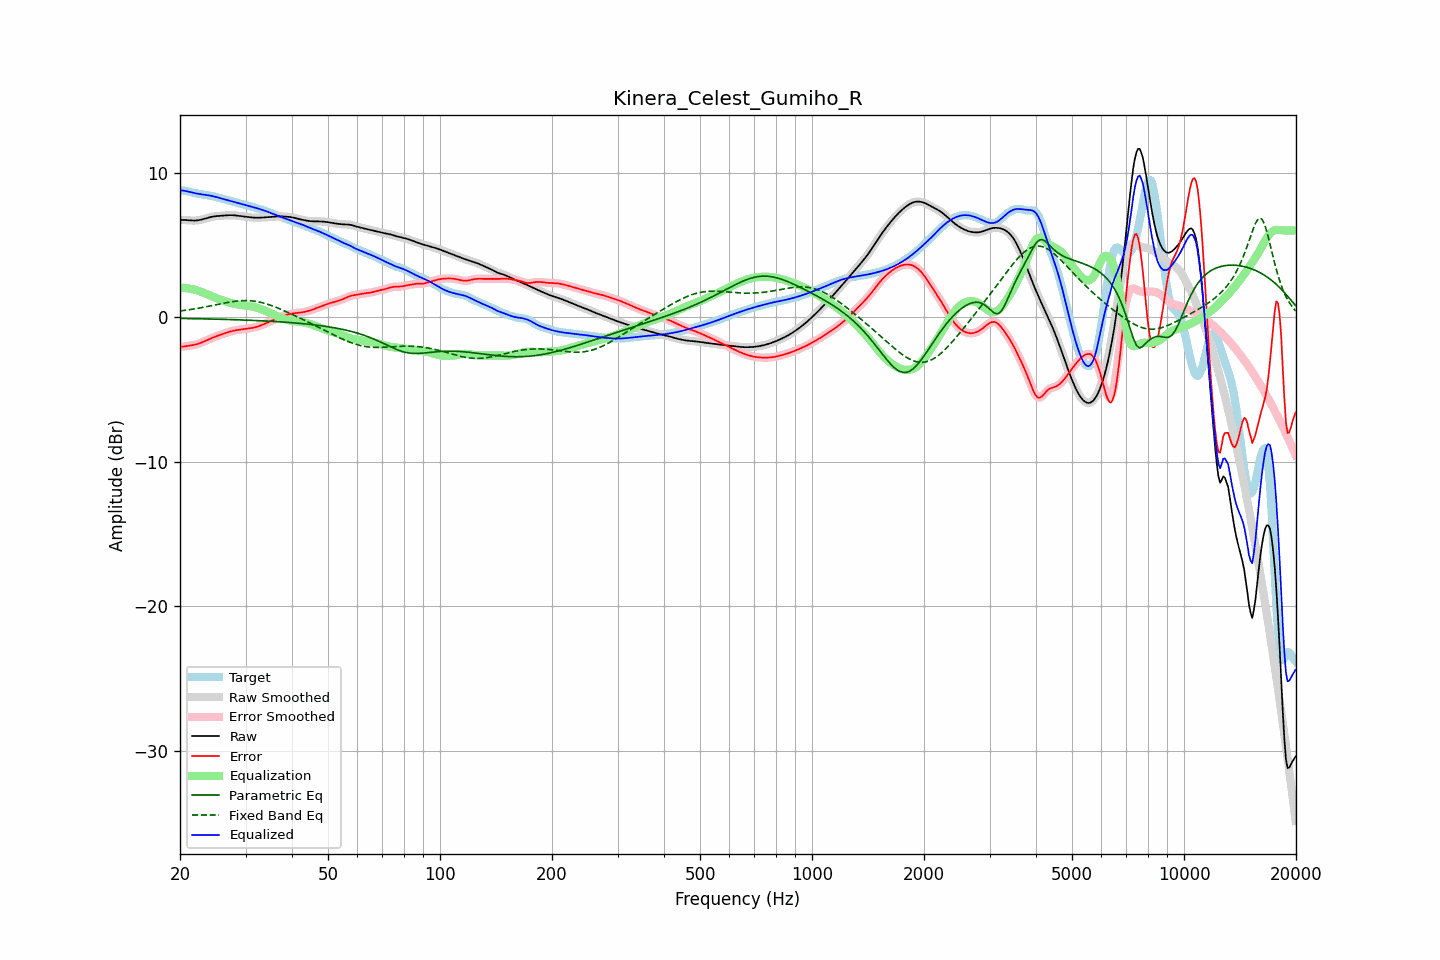

The data file committed next to this chart (first rows):
frequency, raw, error, smoothed, error_smoothed, equalization, parametric_eq, fixed_band_eq, equalized_raw, equalized_smoothed, target
20.00, 6.73, -2.04, 6.73, -2.04, 2.04, -0.09, 0.43, 8.77, 8.77, 8.77
20.20, 6.73, -2.04, 6.73, -2.04, 2.03, -0.09, 0.44, 8.76, 8.76, 8.76
20.40, 6.72, -2.03, 6.72, -2.03, 2.03, -0.09, 0.46, 8.75, 8.75, 8.75
20.61, 6.72, -2.02, 6.72, -2.02, 2.02, -0.09, 0.47, 8.73, 8.73, 8.74
20.81, 6.71, -2.00, 6.71, -2.00, 2.01, -0.09, 0.49, 8.71, 8.71, 8.71
21.02, 6.70, -1.99, 6.70, -1.99, 1.99, -0.10, 0.51, 8.69, 8.69, 8.68
21.23, 6.69, -1.97, 6.69, -1.97, 1.97, -0.10, 0.52, 8.66, 8.66, 8.66
21.44, 6.68, -1.95, 6.68, -1.95, 1.95, -0.10, 0.54, 8.63, 8.63, 8.63
21.66, 6.68, -1.93, 6.68, -1.93, 1.93, -0.10, 0.56, 8.61, 8.61, 8.61
21.87, 6.68, -1.91, 6.68, -1.91, 1.90, -0.10, 0.57, 8.58, 8.58, 8.59
22.09, 6.68, -1.88, 6.68, -1.88, 1.88, -0.11, 0.59, 8.56, 8.56, 8.56
22.31, 6.70, -1.85, 6.70, -1.85, 1.84, -0.11, 0.61, 8.54, 8.54, 8.54
22.54, 6.71, -1.81, 6.71, -1.81, 1.81, -0.11, 0.63, 8.52, 8.52, 8.52
22.76, 6.74, -1.77, 6.74, -1.77, 1.77, -0.11, 0.65, 8.50, 8.50, 8.51
22.99, 6.76, -1.72, 6.76, -1.72, 1.72, -0.11, 0.67, 8.49, 8.49, 8.49
23.22, 6.80, -1.68, 6.80, -1.68, 1.68, -0.12, 0.69, 8.47, 8.47, 8.47
23.45, 6.83, -1.63, 6.83, -1.63, 1.63, -0.12, 0.72, 8.46, 8.46, 8.45
23.69, 6.86, -1.58, 6.86, -1.58, 1.58, -0.12, 0.74, 8.44, 8.44, 8.44
23.92, 6.89, -1.53, 6.89, -1.53, 1.53, -0.12, 0.76, 8.42, 8.42, 8.42
24.16, 6.92, -1.48, 6.92, -1.48, 1.48, -0.13, 0.78, 8.40, 8.40, 8.40
24.40, 6.95, -1.43, 6.95, -1.43, 1.43, -0.13, 0.80, 8.38, 8.38, 8.38
24.65, 6.96, -1.38, 6.96, -1.38, 1.39, -0.13, 0.83, 8.35, 8.35, 8.35
24.89, 6.98, -1.34, 6.98, -1.34, 1.34, -0.14, 0.85, 8.32, 8.32, 8.32
25.14, 6.99, -1.30, 6.99, -1.30, 1.30, -0.14, 0.87, 8.29, 8.29, 8.29
25.39, 7.00, -1.26, 7.00, -1.26, 1.26, -0.14, 0.90, 8.26, 8.26, 8.26
25.65, 7.01, -1.22, 7.01, -1.22, 1.22, -0.14, 0.92, 8.23, 8.23, 8.23
25.91, 7.02, -1.19, 7.02, -1.19, 1.18, -0.15, 0.94, 8.20, 8.20, 8.20
26.16, 7.02, -1.15, 7.02, -1.15, 1.14, -0.15, 0.96, 8.17, 8.17, 8.17
26.43, 7.03, -1.11, 7.03, -1.11, 1.11, -0.15, 0.99, 8.14, 8.14, 8.14
26.69, 7.04, -1.07, 7.04, -1.07, 1.07, -0.16, 1.01, 8.11, 8.11, 8.11
26.96, 7.05, -1.03, 7.05, -1.03, 1.04, -0.16, 1.03, 8.09, 8.09, 8.08
27.23, 7.05, -1.00, 7.05, -1.00, 1.00, -0.16, 1.04, 8.06, 8.06, 8.05
27.50, 7.05, -0.97, 7.05, -0.97, 0.97, -0.17, 1.06, 8.03, 8.03, 8.02
27.77, 7.05, -0.94, 7.05, -0.94, 0.94, -0.17, 1.08, 8.00, 8.00, 7.99
28.05, 7.04, -0.92, 7.04, -0.92, 0.92, -0.17, 1.10, 7.96, 7.96, 7.96
28.33, 7.03, -0.90, 7.03, -0.90, 0.90, -0.18, 1.11, 7.93, 7.93, 7.93
28.62, 7.02, -0.88, 7.02, -0.88, 0.88, -0.18, 1.12, 7.90, 7.90, 7.90
28.90, 7.00, -0.86, 7.00, -0.86, 0.86, -0.19, 1.13, 7.86, 7.86, 7.87
29.19, 6.99, -0.85, 6.99, -0.85, 0.85, -0.19, 1.14, 7.83, 7.83, 7.83
29.48, 6.97, -0.83, 6.97, -0.83, 0.83, -0.19, 1.14, 7.81, 7.81, 7.81
29.78, 6.96, -0.82, 6.96, -0.82, 0.82, -0.20, 1.15, 7.78, 7.78, 7.78
30.08, 6.94, -0.80, 6.94, -0.80, 0.81, -0.20, 1.15, 7.75, 7.75, 7.75
30.38, 6.93, -0.79, 6.93, -0.79, 0.79, -0.21, 1.15, 7.72, 7.72, 7.72
30.68, 6.92, -0.78, 6.92, -0.78, 0.78, -0.21, 1.14, 7.69, 7.69, 7.69
30.99, 6.91, -0.76, 6.91, -0.76, 0.76, -0.22, 1.13, 7.66, 7.66, 7.66
31.30, 6.89, -0.74, 6.89, -0.74, 0.74, -0.22, 1.12, 7.63, 7.63, 7.64
31.61, 6.88, -0.72, 6.88, -0.72, 0.71, -0.22, 1.11, 7.60, 7.60, 7.60
31.93, 6.88, -0.69, 6.88, -0.69, 0.69, -0.23, 1.10, 7.56, 7.56, 7.57
32.24, 6.88, -0.66, 6.88, -0.66, 0.65, -0.23, 1.08, 7.53, 7.53, 7.53
32.57, 6.88, -0.62, 6.88, -0.62, 0.62, -0.24, 1.06, 7.49, 7.50, 7.50
32.89, 6.88, -0.58, 6.88, -0.58, 0.58, -0.25, 1.03, 7.46, 7.46, 7.46
33.22, 6.89, -0.54, 6.89, -0.54, 0.54, -0.25, 1.01, 7.42, 7.42, 7.42
33.55, 6.90, -0.49, 6.90, -0.49, 0.49, -0.26, 0.98, 7.39, 7.39, 7.39
33.89, 6.90, -0.44, 6.90, -0.44, 0.45, -0.26, 0.95, 7.35, 7.35, 7.35
34.23, 6.91, -0.40, 6.91, -0.40, 0.40, -0.27, 0.91, 7.31, 7.31, 7.31
34.57, 6.92, -0.35, 6.92, -0.35, 0.35, -0.27, 0.88, 7.27, 7.27, 7.27
34.92, 6.93, -0.30, 6.93, -0.30, 0.30, -0.28, 0.84, 7.22, 7.22, 7.23
35.27, 6.94, -0.25, 6.94, -0.25, 0.24, -0.29, 0.80, 7.18, 7.18, 7.18
35.62, 6.94, -0.20, 6.94, -0.20, 0.19, -0.29, 0.76, 7.14, 7.14, 7.14
35.97, 6.95, -0.14, 6.95, -0.14, 0.14, -0.30, 0.72, 7.09, 7.09, 7.10
... 635 more rows
